Photos from the image-classification dataset "Dataset" in the GitHub repository ahmdfauzrl/Klasifikasi-Jenis-Beras. Its 9 classes are: IR64 rice medium quality, IR64 rice not feasible, IR64 rice premium quality, Pandan Wangi rice medium quality, Pandan Wangi rice not feasible, Pandan Wangi rice premium quality, Rojolele rice medium quality, Rojolele rice not feasible, Rojolele rice premium quality.

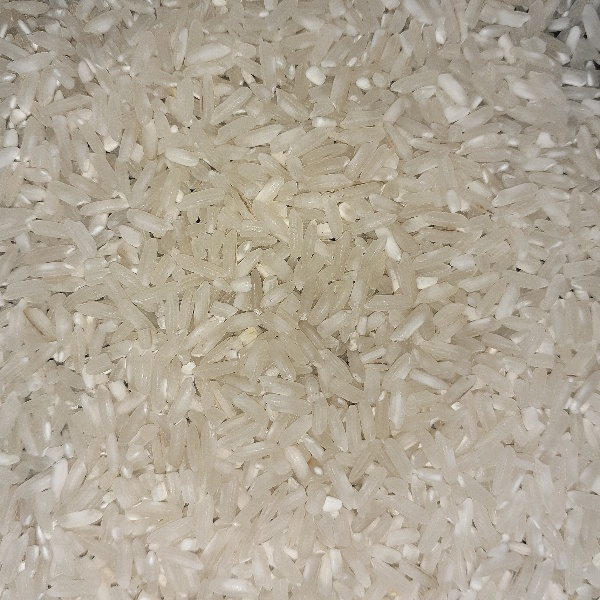
Label: IR64 rice premium quality

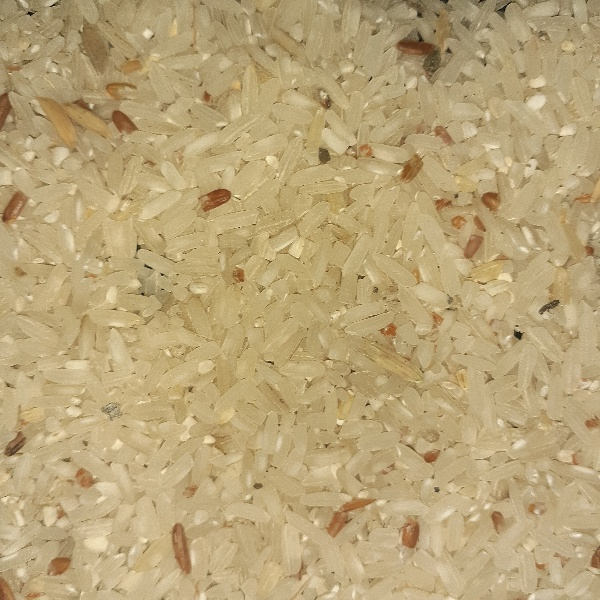
Label: IR64 rice medium quality

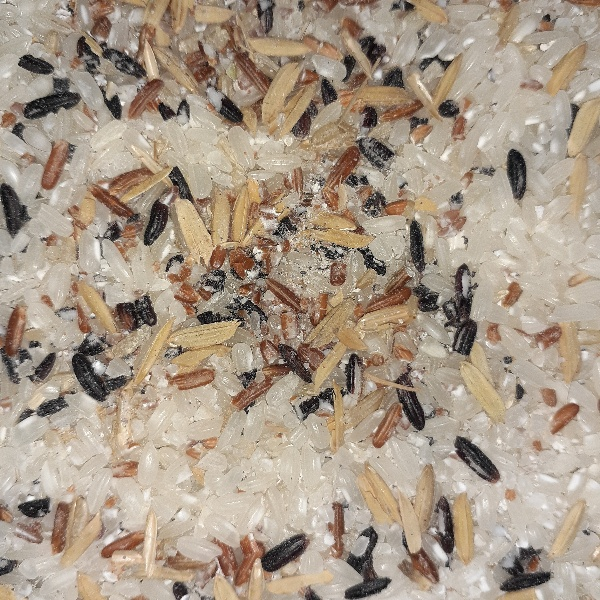
Label: Pandan Wangi rice not feasible

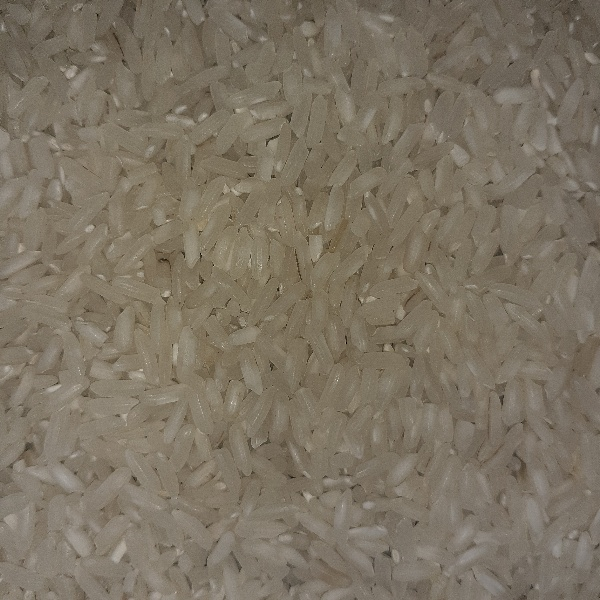
Label: Rojolele rice premium quality

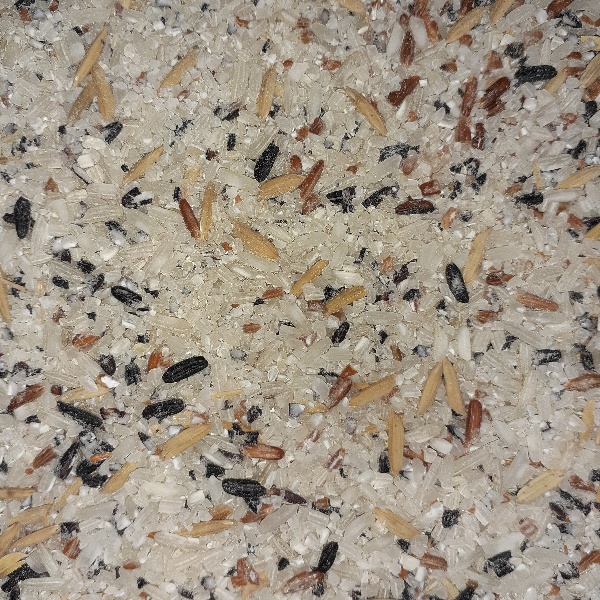
Label: IR64 rice not feasible

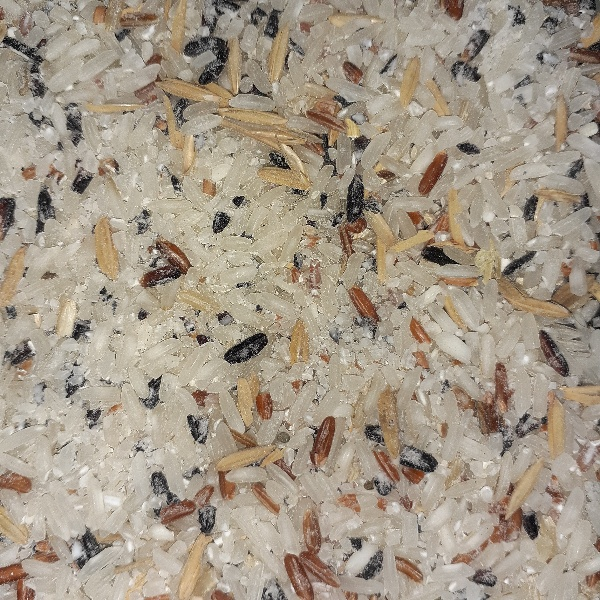
Label: Rojolele rice not feasible
